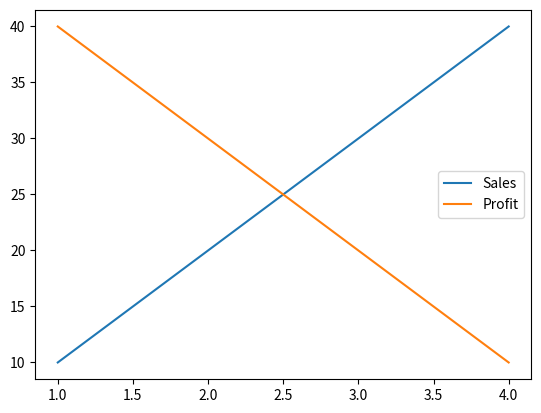
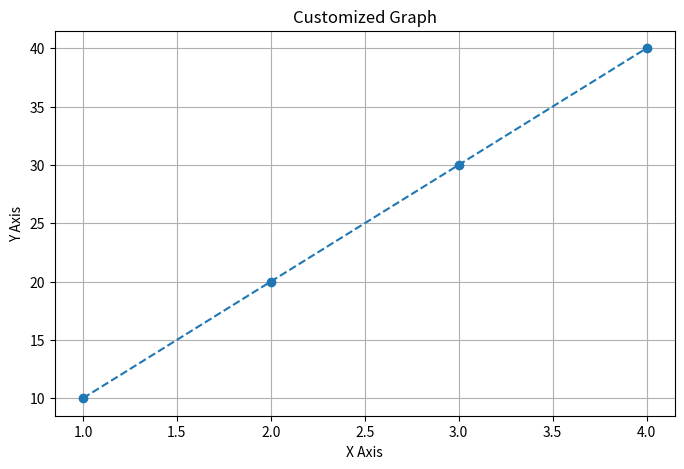
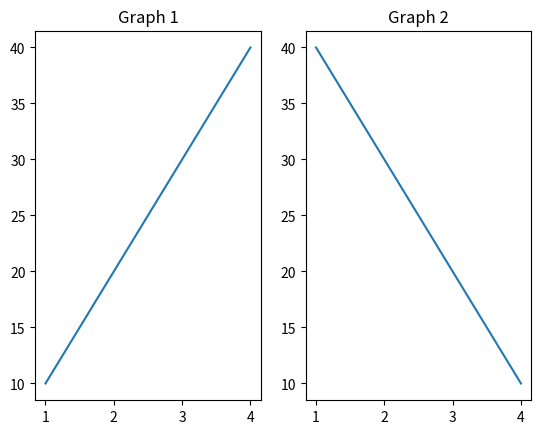
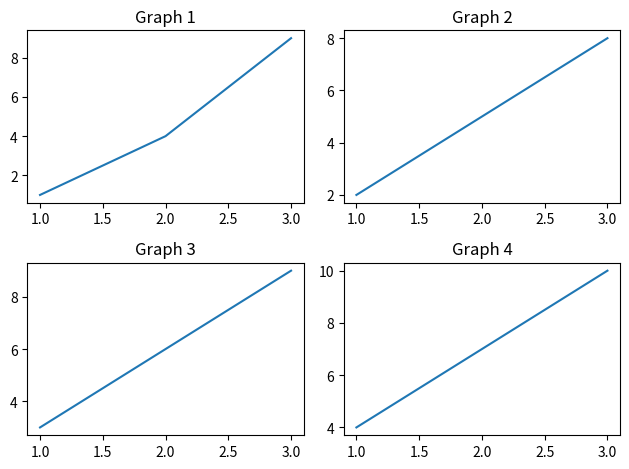
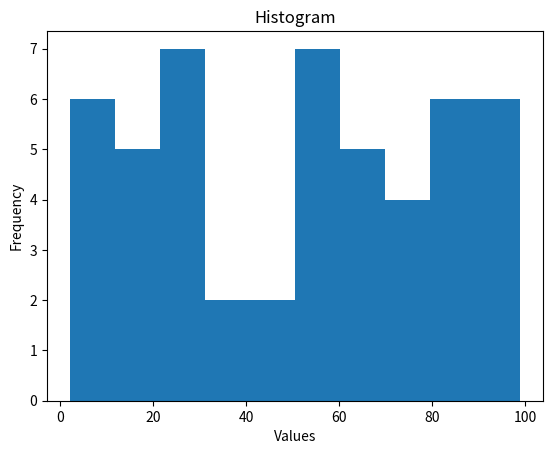
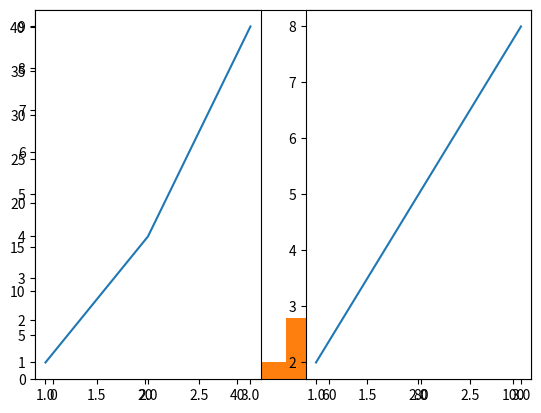

These charts were generated, in order, by the following Python code:
import matplotlib.pyplot as plt

#Task 2

#Plot two lines, Add labels, Add legend
x = [1, 2, 3, 4]
y1 = [10, 20, 30, 40]
y2 = [40, 30, 20, 10]

plt.plot(x, y1, label="Sales")
plt.plot(x, y2, label="Profit")

plt.legend()
plt.show()


#Task 3

#Change figure size, Add title, Add grid
x = [1, 2, 3, 4]
y = [10, 20, 30, 40]

plt.figure(figsize=(8, 5))
plt.plot(x, y, marker='o', linestyle='--')

plt.title("Customized Graph")
plt.xlabel("X Axis")
plt.ylabel("Y Axis")

plt.grid()
plt.show()


#Task 4

#1. Create 2 subplots
x = [1, 2, 3, 4]
y1 = [10, 20, 30, 40]
y2 = [40, 30, 20, 10]

plt.subplot(1, 2, 1)
plt.plot(x, y1)
plt.title("Graph 1")

plt.subplot(1, 2, 2)
plt.plot(x, y2)
plt.title("Graph 2")

plt.show()

#2. Create 4 subplots
x = [1, 2, 3]
y1 = [1, 4, 9]
y2 = [2, 5, 8]
y3 = [3, 6, 9]
y4 = [4, 7, 10]

plt.subplot(2, 2, 1)
plt.plot(x, y1)
plt.title("Graph 1")

plt.subplot(2, 2, 2)
plt.plot(x, y2)
plt.title("Graph 2")

plt.subplot(2, 2, 3)
plt.plot(x, y3)
plt.title("Graph 3")

plt.subplot(2, 2, 4)
plt.plot(x, y4)
plt.title("Graph 4")

plt.tight_layout()
plt.show()


#Task 5

#Create histogram, Analyze distribution, Use random dataset
import numpy as np
data = np.random.randint(1, 100, 50)

plt.hist(data)
plt.title("Histogram")
plt.xlabel("Values")
plt.ylabel("Frequency")

plt.show()


#Task 6

#1. Save Line Graph
plt.plot([1,2,3,4], [10,20,30,40])
plt.savefig("line_graph.png")

#2. Save Histogram
plt.hist(data)
plt.savefig("histogram.png")

#3. Save Subplot Figure
plt.subplot(1,2,1)
plt.plot([1,2,3], [1,4,9])

plt.subplot(1,2,2)
plt.plot([1,2,3], [2,5,8])
plt.savefig("subplots.png")
